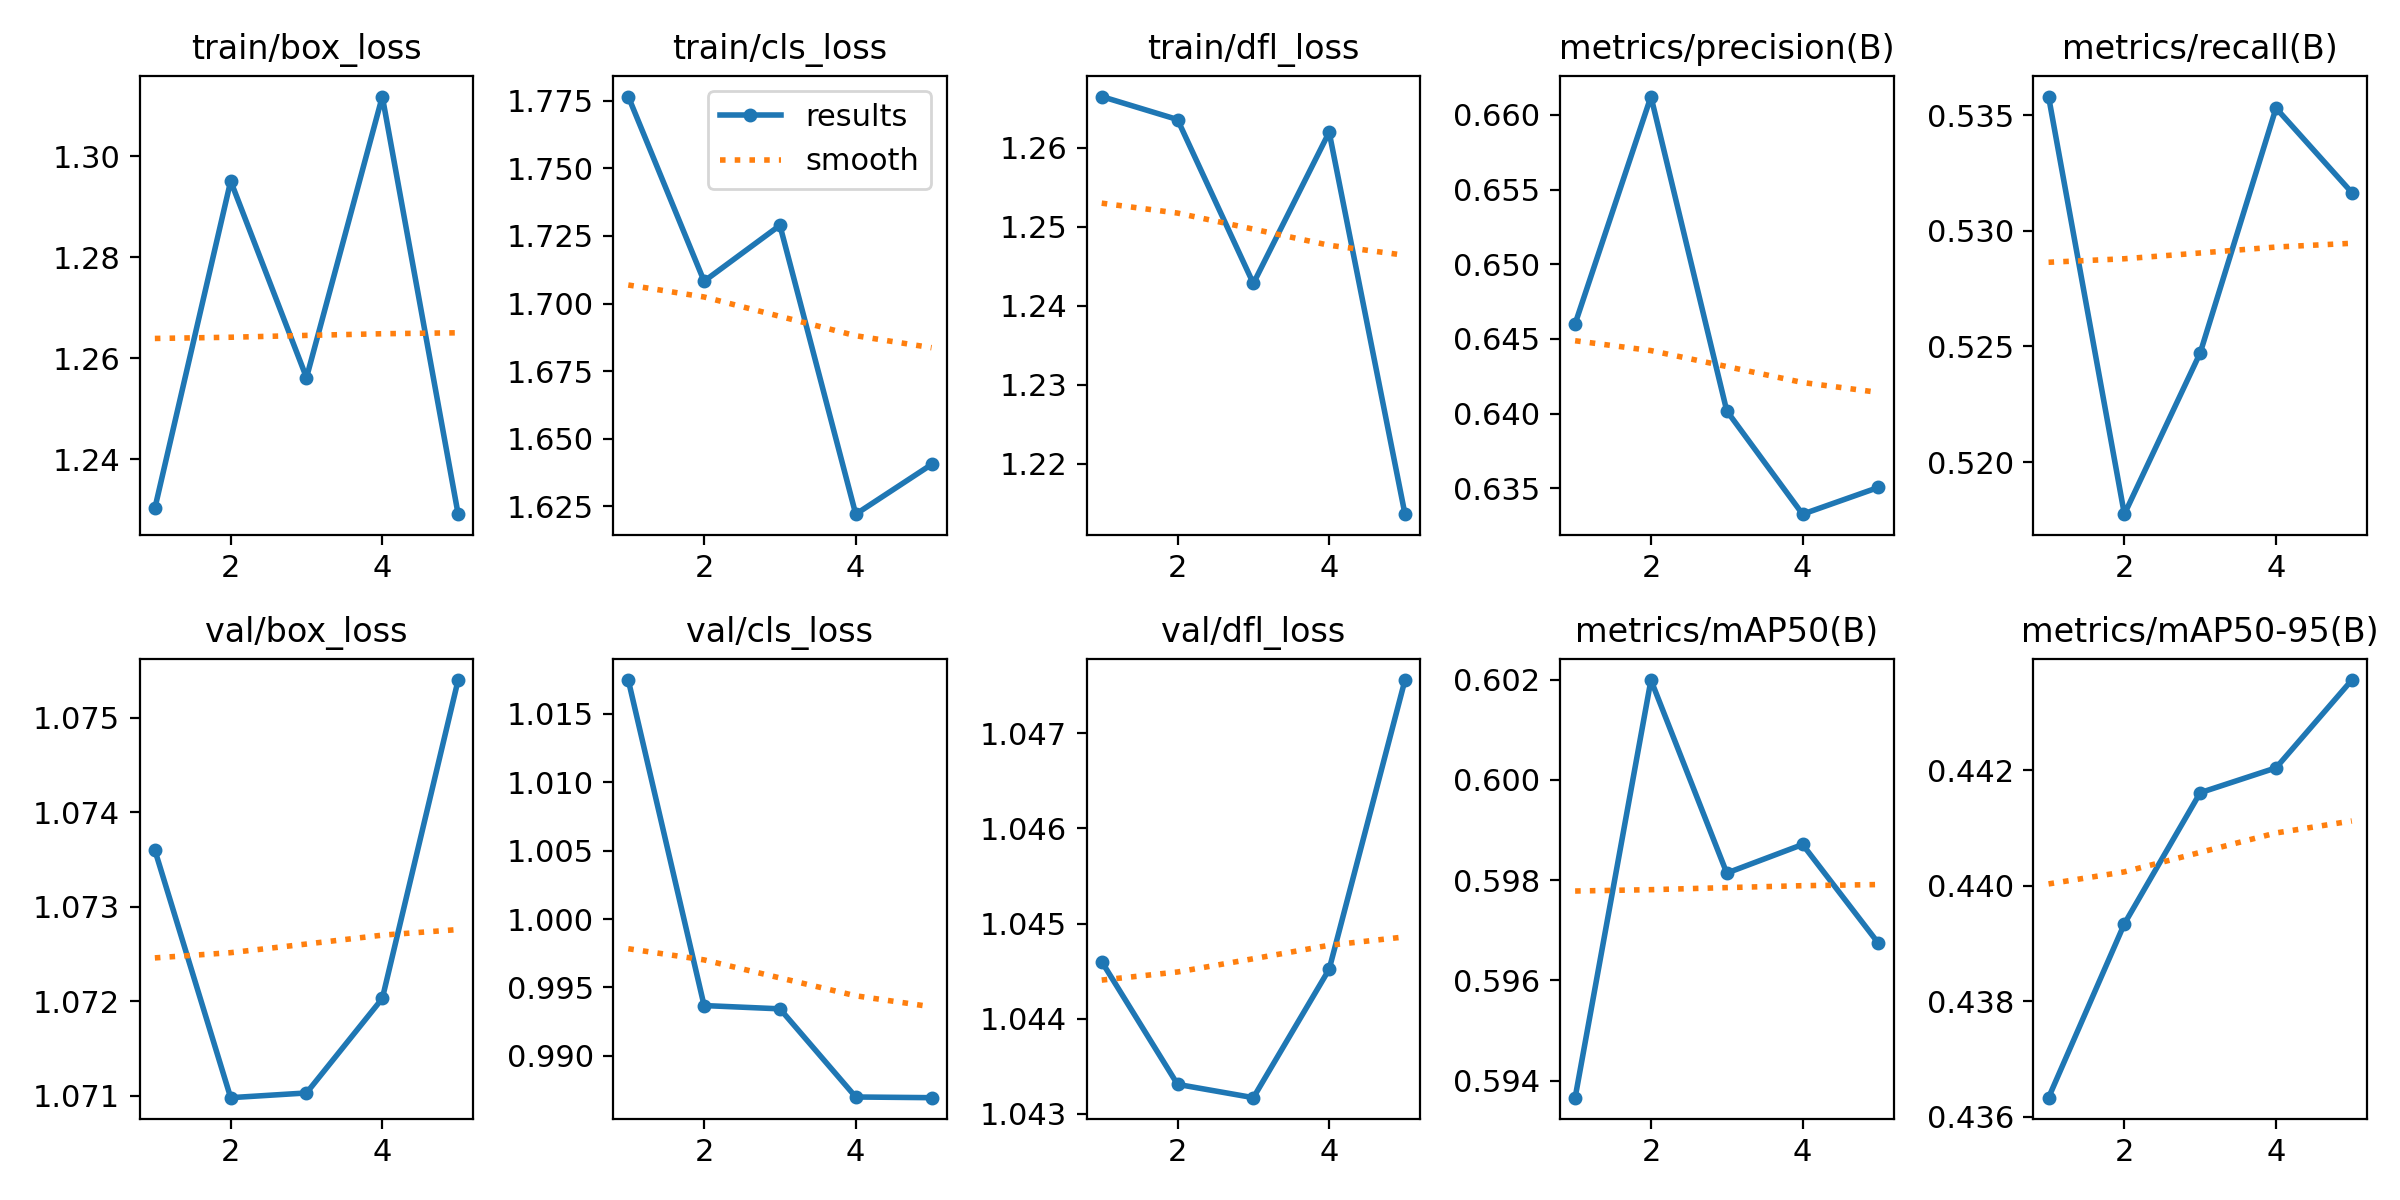

The data file committed next to this chart (first rows):
epoch, time, train/box_loss, train/cls_loss, train/dfl_loss, metrics/precision(B), metrics/recall(B), metrics/mAP50(B), metrics/mAP50-95(B), val/box_loss, val/cls_loss, val/dfl_loss, lr/pg0, lr/pg1, lr/pg2
1, 2.078, 1.23, 1.777, 1.267, 0.646, 0.5358, 0.5937, 0.4363, 1.074, 1.017, 1.045, 8.33e-06, 8.33e-06, 8.33e-06
2, 3.728, 1.295, 1.708, 1.264, 0.6612, 0.5178, 0.602, 0.4393, 1.071, 0.9937, 1.043, 1.43157e-05, 1.43157e-05, 1.43157e-05
3, 5.228, 1.256, 1.729, 1.243, 0.6402, 0.5247, 0.5981, 0.4416, 1.071, 0.9934, 1.043, 1.65315e-05, 1.65315e-05, 1.65315e-05
4, 6.724, 1.312, 1.622, 1.262, 0.6333, 0.5353, 0.5987, 0.442, 1.072, 0.987, 1.045, 1.49773e-05, 1.49773e-05, 1.49773e-05
5, 8.253, 1.229, 1.64, 1.214, 0.6351, 0.5316, 0.5967, 0.4436, 1.075, 0.9869, 1.048, 9.65328e-06, 9.65328e-06, 9.65328e-06
